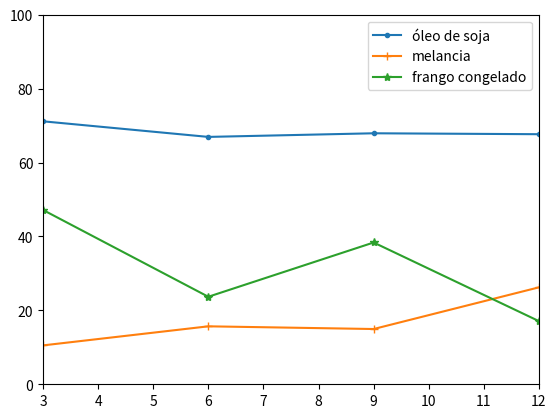

The script that saved this image:
import pandas as pd
import matplotlib.pyplot as plt

dados = {"óleo de soja": [71.15, 66.93, 67.91, 67.66],
         "melancia": [10.52, 15.68, 14.95, 26.23],
         "frango congelado": [47.17, 23.68, 38.36, 17.08]
         }

df = pd.DataFrame(dados, index=[3, 6, 9, 12])

lines = df.plot(kind="line",
                style= [".-", "+-", "*-"],
                ylim=(0,100), xlim=(3,12)
                )